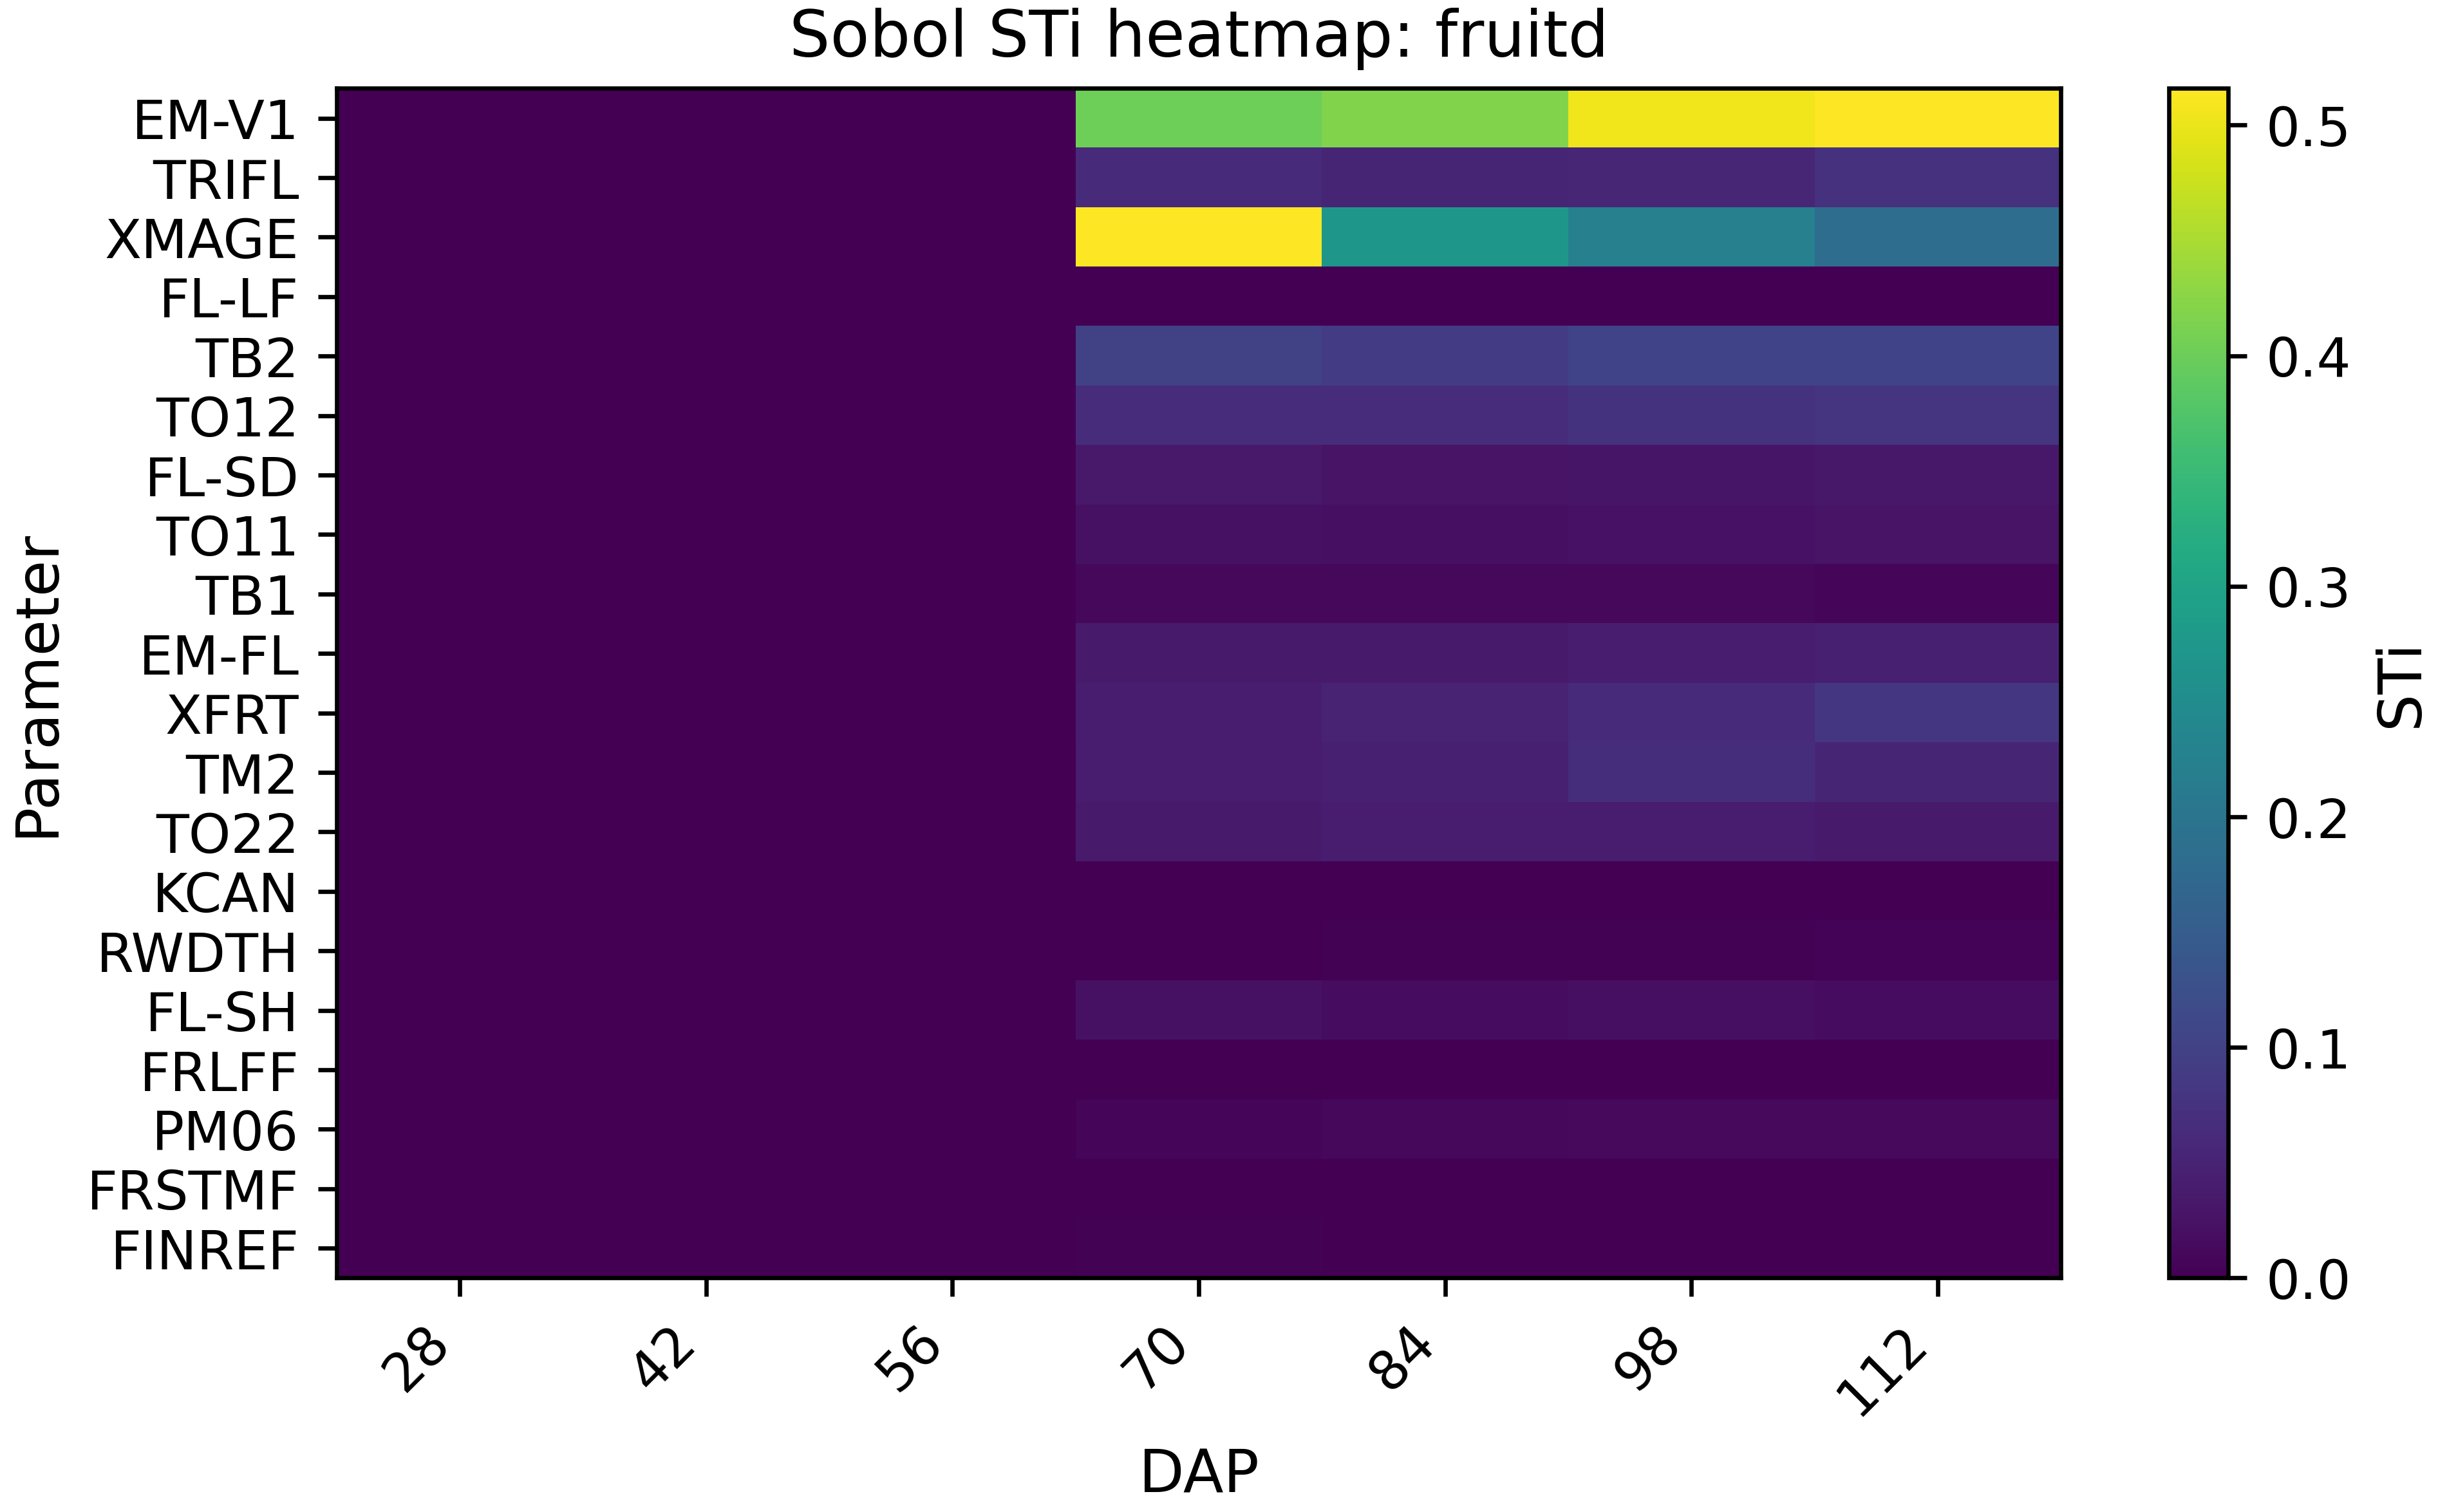

Values plotted in this chart, from the file beside it:
par, 28.0, 42.0, 56.0, 70.0, 84.0, 98.0, 112.0
EM-V1, 0.0, 0.0, 0.0, 0.4014, 0.4184, 0.5055, 0.5226
TRIFL, 0.0, 0.0, 0.0, 0.06144, 0.05317, 0.05574, 0.07329
XMAGE, 0.0, 0.0, 0.0, 0.6048, 0.2739, 0.2243, 0.1839
FL-LF, 0.0, 0.0, 0.0, 0.0002004, 0.001054, 0.001182, 0.001246
TB2, 0.0, 0.0, 0.0, 0.1002, 0.09133, 0.1036, 0.1029
TO12, 0.0, 0.0, 0.0, 0.06522, 0.06524, 0.0763, 0.07761
FL-SD, 0.0, 0.0, 0.0, 0.03427, 0.02801, 0.02995, 0.03276
TO11, 0.0, 0.0, 0.0, 0.02272, 0.02196, 0.02619, 0.02664
TB1, 0.0, 0.0, 0.0, 0.01039, 0.01011, 0.01042, 0.008998
EM-FL, 0.0, 0.0, 0.0, 0.03787, 0.03745, 0.04207, 0.04566
XFRT, 0.0, 0.0, 0.0, 0.04094, 0.04893, 0.06149, 0.08161
TM2, 0.0, 0.0, 0.0, 0.03878, 0.04471, 0.06794, 0.05304
TO22, 0.0, 0.0, 0.0, 0.03722, 0.03883, 0.03868, 0.03785
KCAN, 0.0, 0.0, 0.0, 7.749456666666667e-09, 3.1275066666666666e-08, 2.2725366666666666e-07, 1.62642e-06
RWDTH, 0.0, 0.0, 0.0, 0.001957, 0.002866, 0.003758, 0.004274
FL-SH, 0.0, 0.0, 0.0, 0.02347, 0.01663, 0.02139, 0.01731
FRLFF, 0.0, 0.0, 0.0, 4.329026666666667e-05, 0.0003021, 0.0002807, 0.0002299
PM06, 0.0, 0.0, 0.0, 0.007841, 0.01038, 0.01334, 0.01211
FRSTMF, 0.0, 0.0, 0.0, 7.36588e-05, 0.0001712, 0.0002201, 0.0003321
FINREF, 0.0, 0.0, 0.0, 0.002273, 0.001339, 0.0013, 0.001189
